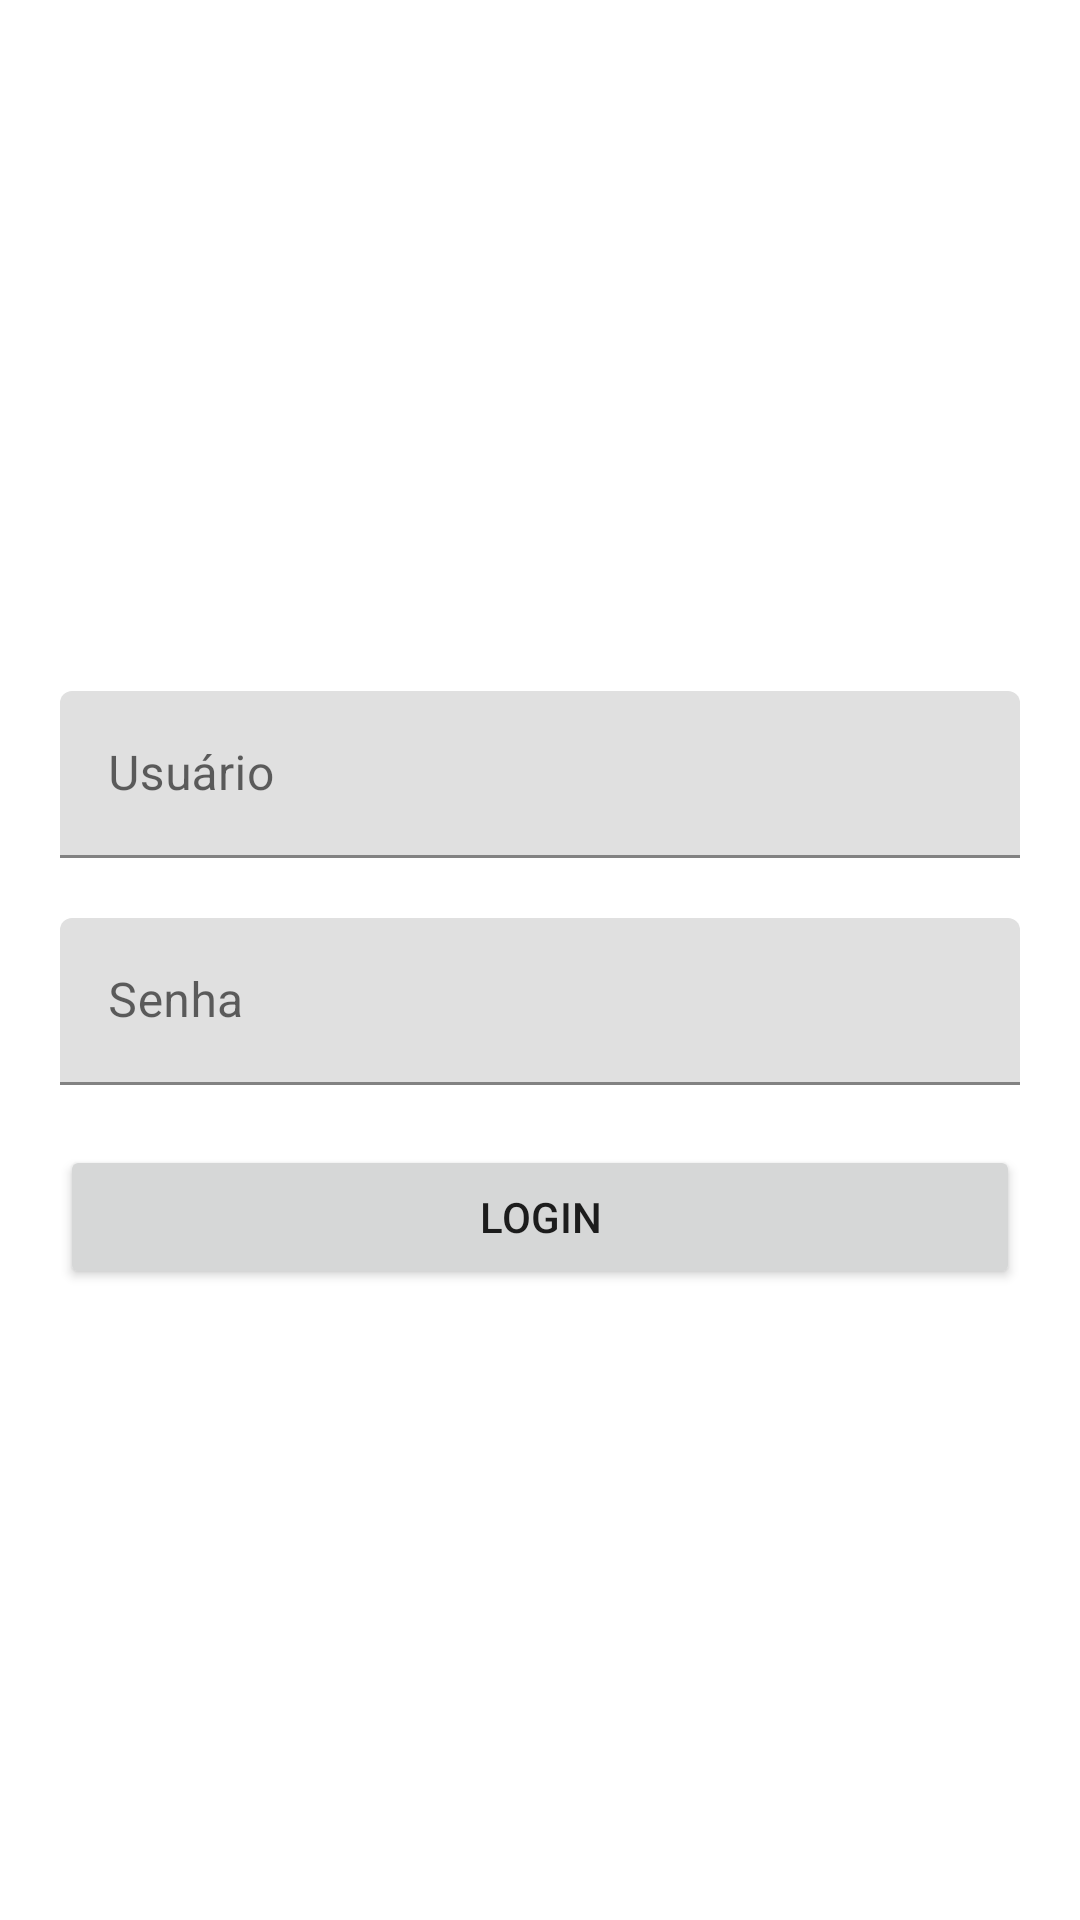

Layout XML and referenced resources for this Android screen:
<!-- AndroidManifest.xml: application theme Theme.Aula8App -->
<!-- res/layout/activity_login.xml -->
<?xml version="1.0" encoding="utf-8"?>
<LinearLayout xmlns:android="http://schemas.android.com/apk/res/android"
    xmlns:app="http://schemas.android.com/apk/res-auto"
    xmlns:tools="http://schemas.android.com/tools"
    android:layout_width="match_parent"
    android:layout_height="match_parent"
    android:gravity="center"
    android:orientation="vertical"
    android:padding="20dp"
    tools:context=".LoginActivity">

    <com.google.android.material.textfield.TextInputLayout
        android:layout_width="match_parent"
        android:layout_height="wrap_content"
        android:layout_marginTop="20dp">

        <com.google.android.material.textfield.TextInputEditText
            android:id="@+id/etUsuario"
            android:layout_width="match_parent"
            android:layout_height="wrap_content"
            android:hint="Usuário"
            android:inputType="text" />

    </com.google.android.material.textfield.TextInputLayout>

    <com.google.android.material.textfield.TextInputLayout
        android:layout_width="match_parent"
        android:layout_height="wrap_content"
        android:layout_marginTop="20dp">

        <com.google.android.material.textfield.TextInputEditText
            android:id="@+id/etSenha"
            android:layout_width="match_parent"
            android:layout_height="wrap_content"
            android:hint="Senha"
            android:inputType="textPassword" />

    </com.google.android.material.textfield.TextInputLayout>

    <Button
        android:layout_width="match_parent"
        android:layout_height="wrap_content"
        android:onClick="onClickLogin"
        android:layout_marginTop="20dp"
        android:text="LOGIN" />

</LinearLayout>
<!-- resources referenced by this layout -->
<resources>
  <style name="Theme.Aula8App" parent="Theme.MaterialComponents.DayNight.DarkActionBar">
          
          <item name="colorPrimary">@color/purple_500</item>
          <item name="colorPrimaryVariant">@color/purple_700</item>
          <item name="colorOnPrimary">@color/white</item>
          
          <item name="colorSecondary">@color/teal_200</item>
          <item name="colorSecondaryVariant">@color/teal_700</item>
          <item name="colorOnSecondary">@color/black</item>
          
          <item name="android:statusBarColor" tools:targetApi="l">?attr/colorPrimaryVariant</item>
          
      </style>
  <!-- not gathered from this repository: default colours our renderer supplied (Android Studio template values) -->
  <color name="purple_500">#FF6200EE</color>
  <color name="purple_700">#FF3700B3</color>
  <color name="teal_200">#FF03DAC5</color>
  <color name="teal_700">#FF018786</color>
  <color name="black">#FF000000</color>
  <color name="white">#FFFFFFFF</color>
</resources>
